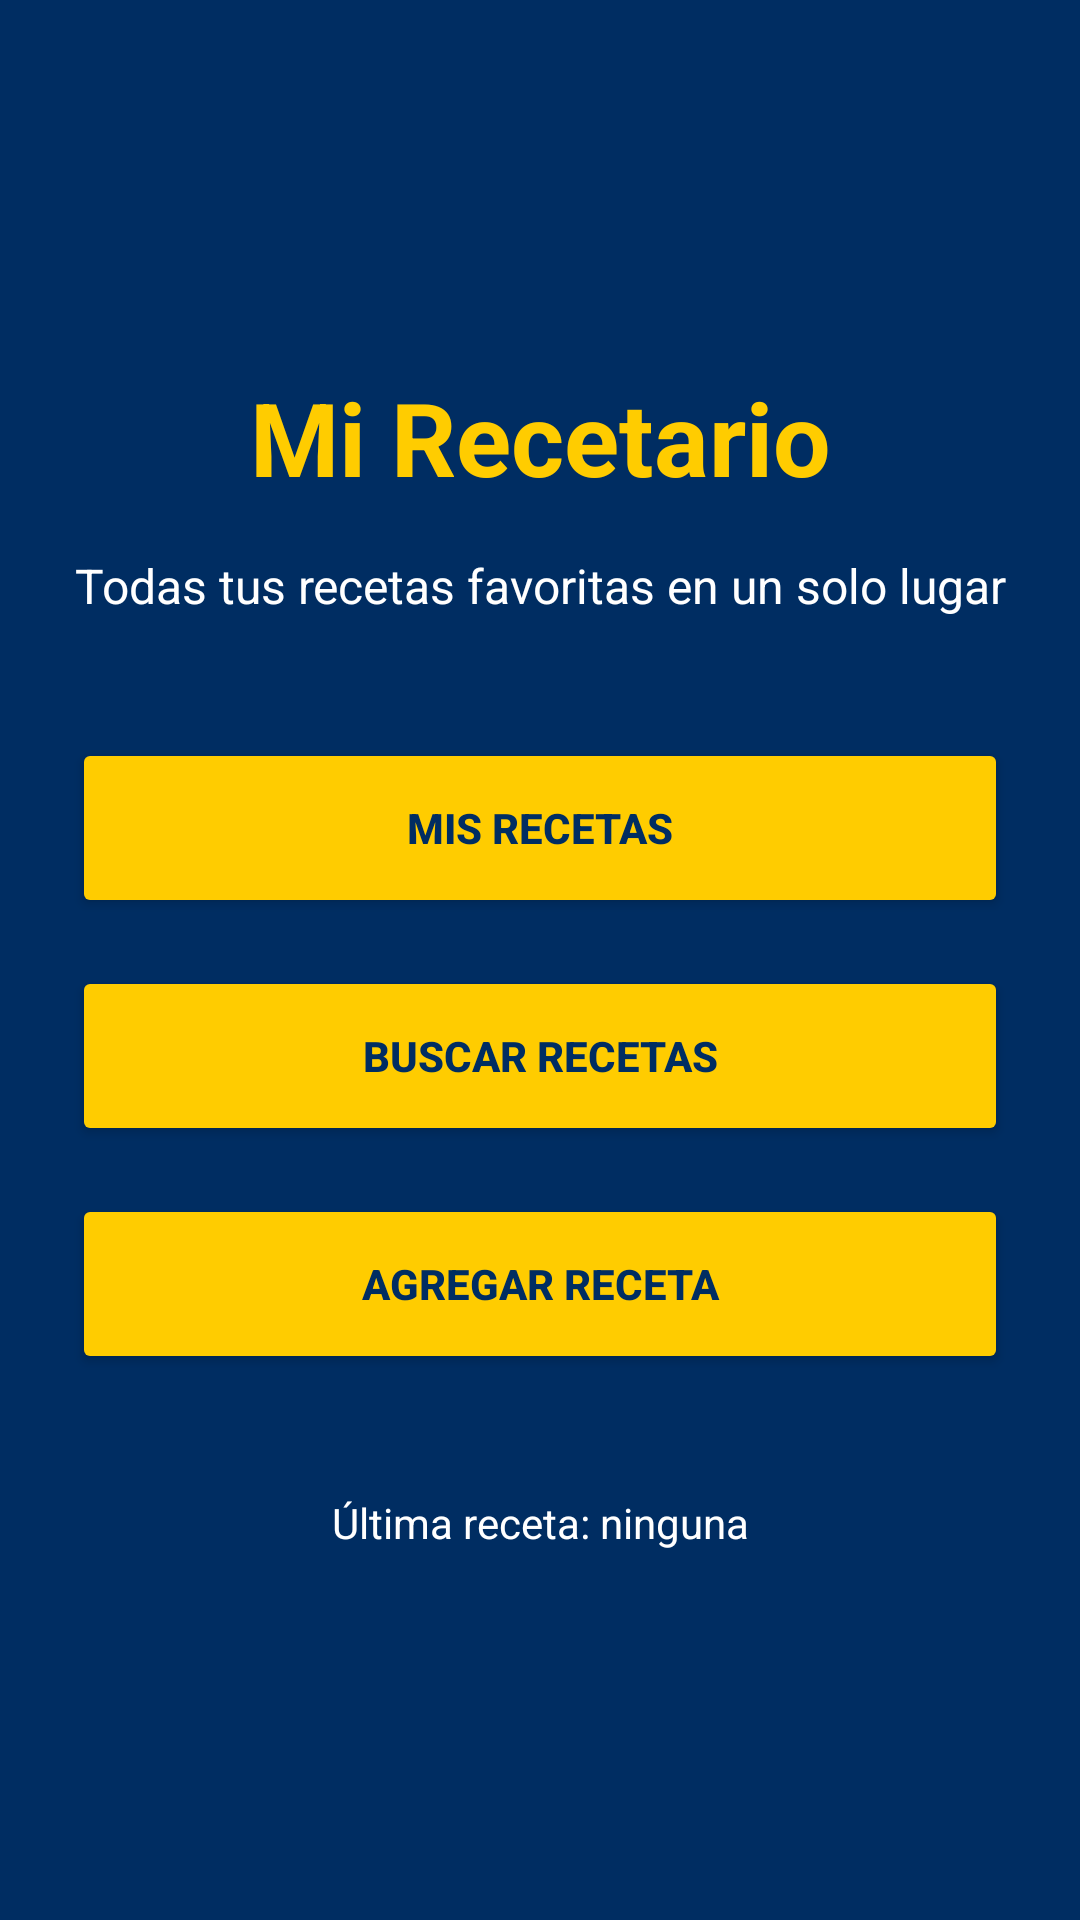

Reconstruct the res/layout file that produces this screen, plus the resources it refers to.
<!-- AndroidManifest.xml: application theme Theme.ObligatorioAppsMoviles -->
<!-- res/layout/activity_main.xml -->
<?xml version="1.0" encoding="utf-8"?>
<ScrollView
    xmlns:android="http://schemas.android.com/apk/res/android"
    android:layout_width="match_parent"
    android:layout_height="match_parent"
    android:fillViewport="true"
    android:background="@color/boca_azul">

    <LinearLayout
        android:layout_width="match_parent"
        android:layout_height="wrap_content"
        android:orientation="vertical"
        android:gravity="center"
        android:padding="24dp">

        <TextView
            android:layout_width="match_parent"
            android:layout_height="wrap_content"
            android:text="@string/titulo_inicio"
            android:textSize="34sp"
            android:textStyle="bold"
            android:textColor="@color/boca_oro"
            android:gravity="center"
            android:layout_marginBottom="16dp"/>

        <TextView
            android:layout_width="match_parent"
            android:layout_height="wrap_content"
            android:text="@string/subtitulo_inicio"
            android:textSize="16sp"
            android:textColor="@color/white"
            android:gravity="center"
            android:layout_marginBottom="40dp"/>

        <Button
            android:id="@+id/btnMisRecetas"
            android:layout_width="match_parent"
            android:layout_height="60dp"
            android:text="@string/mis_recetas"
            android:textStyle="bold"
            android:textColor="@color/boca_azul"
            android:backgroundTint="@color/boca_oro"/>

        <Button
            android:id="@+id/btnBuscarRecetas"
            android:layout_width="match_parent"
            android:layout_height="60dp"
            android:layout_marginTop="16dp"
            android:text="@string/buscar_recetas"
            android:textStyle="bold"
            android:textColor="@color/boca_azul"
            android:backgroundTint="@color/boca_oro"/>

        <Button
            android:id="@+id/btnAgregarReceta"
            android:layout_width="match_parent"
            android:layout_height="60dp"
            android:layout_marginTop="16dp"
            android:text="@string/agregar_receta"
            android:textStyle="bold"
            android:textColor="@color/boca_azul"
            android:backgroundTint="@color/boca_oro"/>

        <TextView
            android:id="@+id/txtUltimaReceta"
            android:layout_width="match_parent"
            android:layout_height="wrap_content"
            android:layout_marginTop="40dp"
            android:text="@string/ultima_receta"
            android:textSize="14sp"
            android:textColor="@color/white"
            android:gravity="center"/>

    </LinearLayout>
</ScrollView>
<!-- resources referenced by this layout -->
<resources>
  <color name="boca_azul">#002D62</color>
  <color name="boca_oro">#FFCC00</color>
  <color name="white">#FFFFFFFF</color>
  <string name="agregar_receta">Agregar receta</string>
  <string name="buscar_recetas">Buscar recetas</string>
  <string name="mis_recetas">Mis recetas</string>
  <string name="subtitulo_inicio">Todas tus recetas favoritas en un solo lugar</string>
  <string name="titulo_inicio">Mi Recetario</string>
  <string name="ultima_receta">Última receta: ninguna</string>
  <style name="Theme.ObligatorioAppsMoviles" parent="Theme.MaterialComponents.DayNight.DarkActionBar">
          
          <item name="colorPrimary">@color/purple_500</item>
          <item name="colorPrimaryVariant">@color/purple_700</item>
          <item name="colorOnPrimary">@color/white</item>
          
          <item name="colorSecondary">@color/teal_200</item>
          <item name="colorSecondaryVariant">@color/teal_700</item>
          <item name="colorOnSecondary">@color/black</item>
          
          <item name="android:statusBarColor">?attr/colorPrimaryVariant</item>
          
      </style>
  <color name="purple_500">#FF6200EE</color>
  <color name="purple_700">#FF3700B3</color>
  <color name="teal_200">#FF03DAC5</color>
  <color name="teal_700">#FF018786</color>
  <color name="black">#FF000000</color>
</resources>
